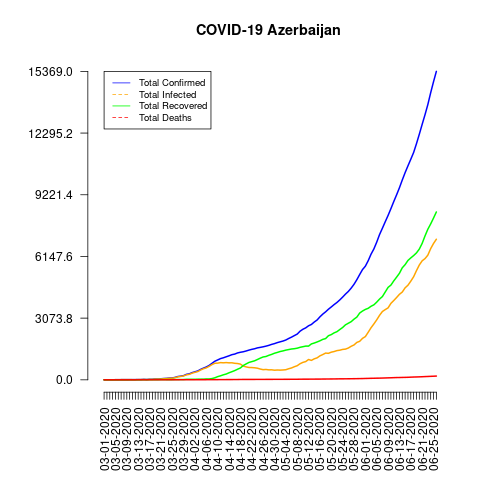

The table this chart was drawn from, first rows:
date, total_confirmed, total_deaths, total_recovered, total_infected, mortality_rate, recovery_rate, daily_growth_rate
03-01-2020, 3, 0, 0, 3, 0.0, 0.0, 1
03-02-2020, 3, 0, 0, 3, 0.0, 0.0, 1.0
03-03-2020, 3, 0, 0, 3, 0.0, 0.0, 1.0
03-04-2020, 3, 0, 0, 3, 0.0, 0.0, 1.0
03-05-2020, 6, 0, 0, 6, 0.0, 0.0, 2.0
03-06-2020, 6, 0, 0, 6, 0.0, 0.0, 1.0
03-07-2020, 9, 0, 0, 9, 0.0, 0.0, 1.5
03-08-2020, 9, 0, 0, 9, 0.0, 0.0, 1.0
03-09-2020, 9, 0, 0, 9, 0.0, 0.0, 1.0
03-10-2020, 11, 0, 0, 11, 0.0, 0.0, 1.222
03-11-2020, 11, 0, 3, 8, 0.0, 27.27, 1.0
03-12-2020, 11, 0, 3, 8, 0.0, 27.27, 1.0
03-13-2020, 15, 1, 3, 12, 6.67, 20.0, 1.364
03-14-2020, 15, 1, 3, 12, 6.67, 20.0, 1.0
03-15-2020, 23, 1, 6, 17, 4.35, 26.09, 1.533
03-16-2020, 15, 1, 6, 9, 6.67, 40.0, 1.348
03-17-2020, 28, 1, 6, 22, 3.57, 21.43, 1.867
03-18-2020, 28, 1, 6, 22, 3.57, 21.43, 1.0
03-19-2020, 44, 1, 6, 38, 2.27, 13.64, 1.571
03-20-2020, 44, 1, 6, 38, 2.27, 13.64, 1.0
03-21-2020, 53, 1, 11, 42, 1.89, 20.75, 1.205
03-22-2020, 65, 1, 11, 54, 1.54, 16.92, 1.226
03-23-2020, 72, 1, 10, 62, 1.39, 13.89, 1.108
03-24-2020, 87, 1, 10, 77, 1.15, 11.49, 1.208
03-25-2020, 93, 2, 10, 83, 2.15, 10.75, 1.069
03-26-2020, 122, 3, 15, 107, 2.46, 12.3, 1.312
03-27-2020, 165, 3, 15, 150, 1.82, 9.09, 1.352
03-28-2020, 182, 4, 15, 167, 2.2, 8.24, 1.103
03-29-2020, 209, 4, 15, 194, 1.91, 7.18, 1.148
03-30-2020, 273, 4, 26, 247, 1.47, 9.52, 1.306
03-31-2020, 298, 5, 26, 272, 1.68, 8.72, 1.092
04-01-2020, 359, 5, 26, 333, 1.39, 7.24, 1.205
04-02-2020, 400, 5, 26, 374, 1.25, 6.5, 1.114
04-03-2020, 443, 5, 32, 411, 1.13, 7.22, 1.107
04-04-2020, 521, 5, 32, 489, 0.96, 6.14, 1.176
04-05-2020, 584, 7, 32, 552, 1.2, 5.48, 1.121
04-06-2020, 641, 7, 44, 597, 1.09, 6.86, 1.098
04-07-2020, 717, 8, 44, 673, 1.12, 6.14, 1.119
04-08-2020, 822, 8, 63, 759, 0.97, 7.66, 1.146
04-09-2020, 926, 9, 101, 825, 0.97, 10.91, 1.127
04-10-2020, 991, 10, 159, 832, 1.01, 16.04, 1.07
04-11-2020, 1058, 11, 200, 858, 1.04, 18.9, 1.068
04-12-2020, 1098, 11, 250, 848, 1.0, 22.77, 1.038
04-13-2020, 1148, 12, 289, 859, 1.05, 25.17, 1.046
04-14-2020, 1197, 13, 351, 846, 1.09, 29.32, 1.043
04-15-2020, 1253, 13, 404, 849, 1.04, 32.24, 1.047
04-16-2020, 1283, 15, 460, 823, 1.17, 35.85, 1.024
04-17-2020, 1340, 15, 528, 812, 1.12, 39.4, 1.044
04-18-2020, 1373, 18, 590, 783, 1.31, 42.97, 1.025
04-19-2020, 1398, 19, 712, 686, 1.36, 50.93, 1.018
04-20-2020, 1436, 19, 791, 645, 1.32, 55.08, 1.027
04-21-2020, 1480, 20, 865, 615, 1.35, 58.45, 1.031
04-22-2020, 1518, 20, 907, 611, 1.32, 59.75, 1.026
04-23-2020, 1548, 20, 948, 600, 1.29, 61.24, 1.02
04-24-2020, 1592, 21, 1013, 579, 1.32, 63.63, 1.028
04-25-2020, 1617, 21, 1080, 537, 1.3, 66.79, 1.016
04-26-2020, 1645, 21, 1139, 506, 1.28, 69.24, 1.017
04-27-2020, 1678, 22, 1162, 516, 1.31, 69.25, 1.02
04-28-2020, 1717, 22, 1221, 496, 1.28, 71.11, 1.023
04-29-2020, 1766, 23, 1267, 499, 1.3, 71.74, 1.029
... 58 more rows
